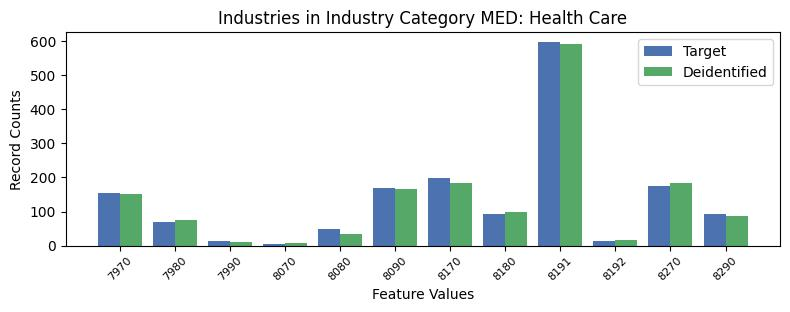

The data file committed next to this chart (first rows):
, INDP, count_target, count_deidentified
6, 7970, 154, 150
7, 7980, 69, 76
11, 7990, 14, 10
9, 8070, 6, 8
8, 8080, 50, 34
5, 8090, 169, 167
3, 8170, 198, 184
1, 8180, 94, 100
0, 8191, 597, 592
10, 8192, 13, 17
2, 8270, 176, 185
4, 8290, 92, 86
